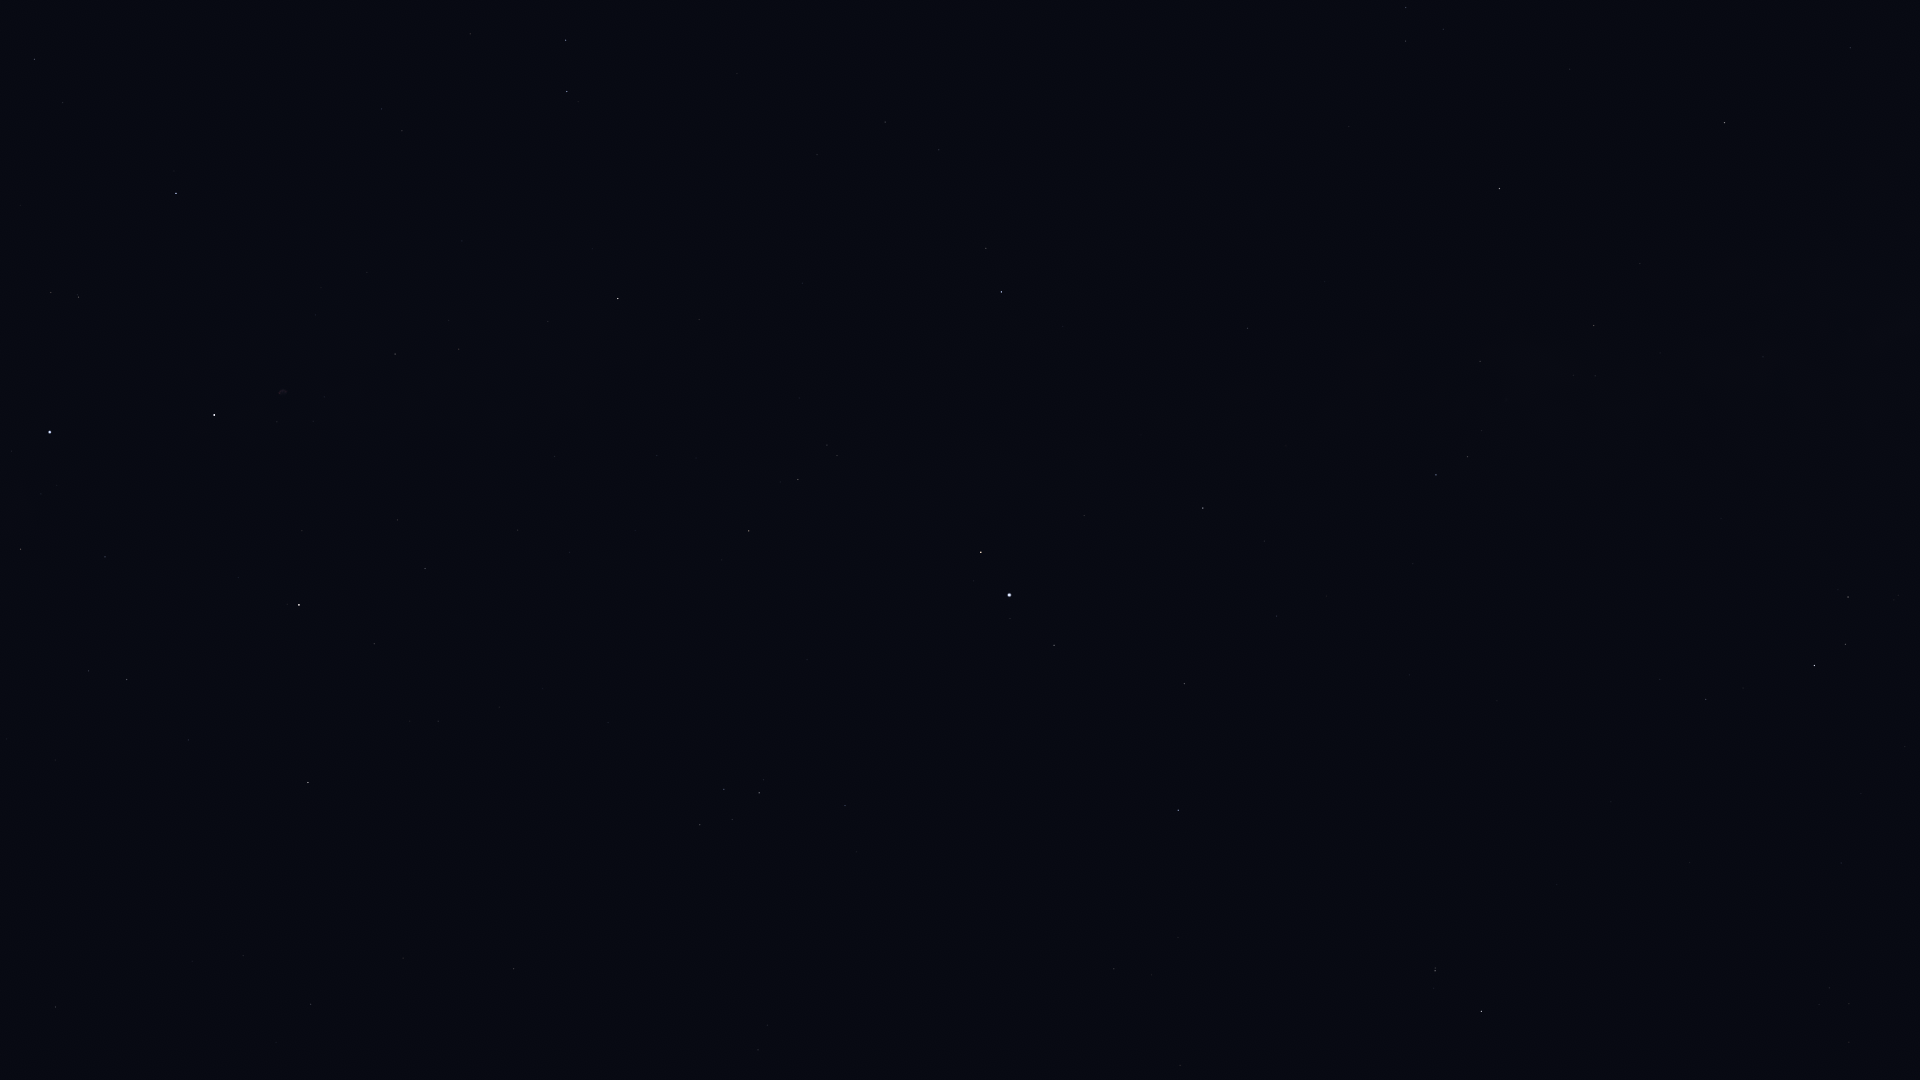

The table this chart was drawn from, first rows:
Star_ID, Name, X, Y
86565, HIP 86565, 1850, 48
88048, HIP 88048, 1725, 122
88670, HIP 88670, 1670, 151
90004, Alasia, 1718, 284
90441, HIP 90441, 1411, 194
90595, HIP 90595, 1763, 357
91117, HIP 91117, 1594, 325
92175, HIP 92175, 1480, 361
92202, HIP 92202, 1502, 373
92420, Sheliak, 566, 40
92761, Ainalrami, 1898, 595
92791, HIP 92791, 470, 34
92814, HIP 92814, 1721, 518
92895, Kaveh, 1247, 324
92946, Alya, 1248, 328
93085, HIP 93085, 1848, 597
93194, Sulafat, 567, 91
93683, HIP 93683, 1845, 644
93747, Okab, 1001, 292
94141, Albaldah, 1814, 665
94481, Aladfar, 382, 109
94645, Gumala, 1878, 734
94820, HIP 94820, 1743, 688
95124, Belel, 1850, 759
95168, HIP 95168, 1706, 699
95771, Anser, 699, 319
95853, HIP 95853, 34, 59
95947, Albireo, 618, 298
96078, Uruk, 881, 416
96406, HIP 96406, 1839, 857
96757, Sham, 827, 445
96837, HIP 96837, 837, 455
97165, Fawaris, 176, 193
97278, Tarazed, 981, 552
97365, HIP 97365, 798, 479
97649, Altair, 1009, 595
97938, Libertas, 1010, 618
98036, Alshain, 1054, 645
98066, Terebellum, 1829, 988
98110, HIP 98110, 395, 354
98337, HIP 98337, 749, 531
98543, HIP 98543, 555, 456
98920, HIP 98920, 722, 560
99711, Phoenicia, 1172, 826
99894, Chechia, 1042, 781
100064, Algedi, 1435, 971
100310, Alshat, 1434, 988
100345, Dabih, 1481, 1011
100453, Sadr, 214, 415
101421, Aldulfin, 845, 805
101769, Rotanev, 759, 793
101958, Sualocin, 724, 789
102098, Deneb, 50, 432
102488, Aljanah, 299, 605
103527, Musica, 786, 950
104521, HIP 104521, 767, 1025
104780, Solaris, 655, 988
104858, HIP 104858, 758, 1050
107310, HIP 107310, 243, 955
107354, HIP 107354, 311, 1004
... 1 more rows
